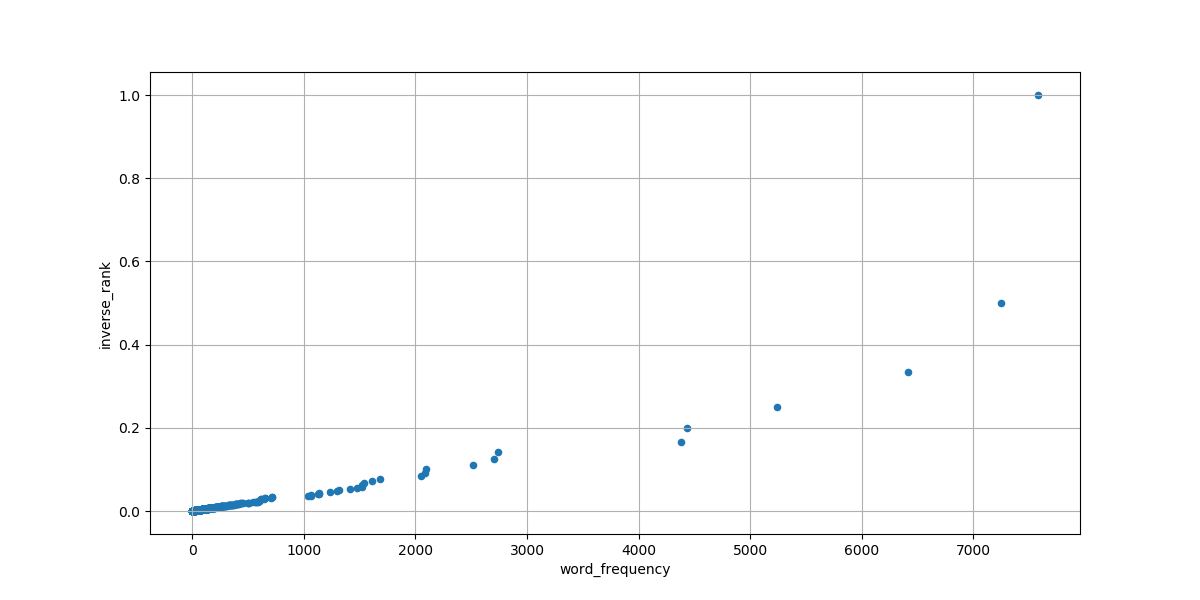

The table this chart was drawn from, first rows:
the, 7576
I, 7250
and, 6417
to, 5237
of, 4437
a, 4381
in, 2736
you, 2706
was, 2512
it, 2099
my, 2088
me, 2052
her, 1684
that, 1609
as, 1539
he, 1520
not, 1518
had, 1478
with, 1417
is, 1315
for, 1295
she, 1237
at, 1137
his, 1134
on, 1123
but, 1063
have, 1062
be, 1042
from, 719
him, 713
or, 705
by, 652
your, 652
would, 646
were, 614
this, 613
so, 611
all, 611
no, 598
an, 598
now, 598
are, 596
which, 596
will, 591
said, 584
s, 568
one, 563
Mr, 544
what, 506
when, 503
could, 502
if, 457
The, 448
they, 442
there, 428
then, 421
do, 411
out, 404
them, 402
like, 396
up, 393
... 13,877 more rows
